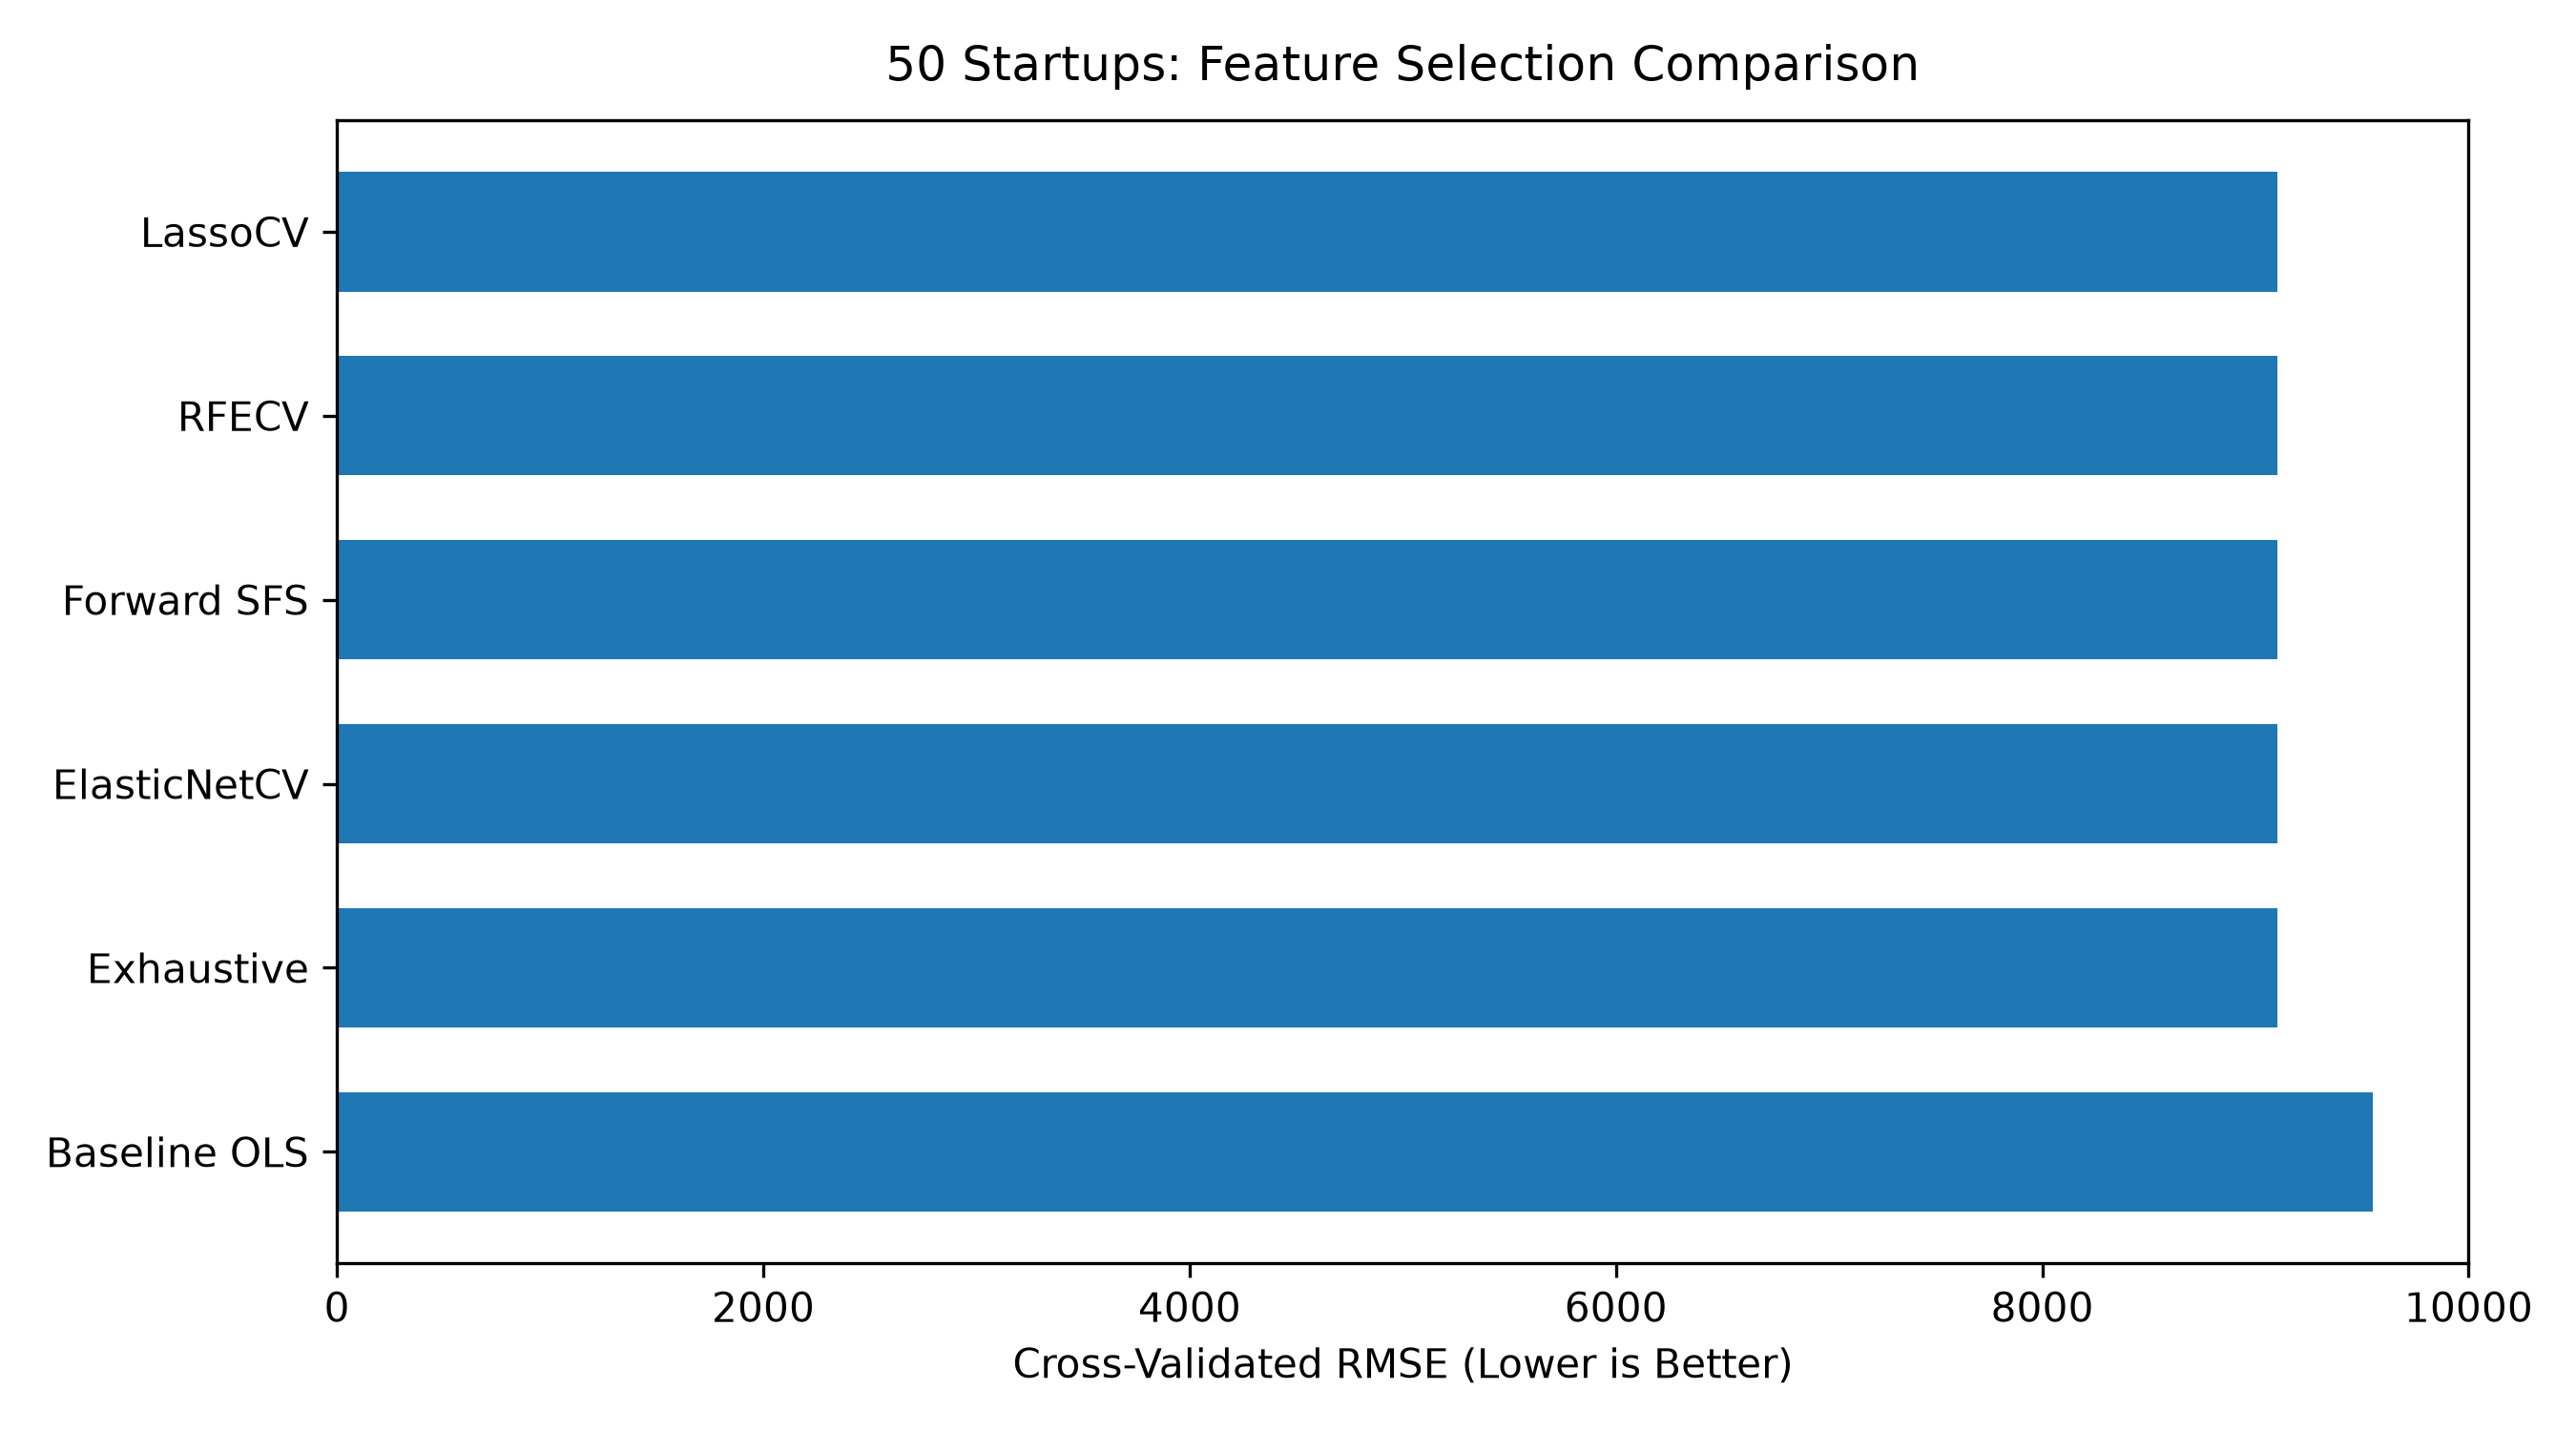

Source data for this figure (header and first rows):
Method, Selected_Features, Num_Features, CV_RMSE, Test_R2
Baseline OLS, ['R&D Spend', 'Administration', 'Marketi…, 5, 9551, 0.8987
LassoCV, ['R&D Spend', 'Administration', 'Marketi…, 3, 9105, 0.9001
RFECV, ['R&D Spend', 'Administration', 'Marketi…, 3, 9105, 0.9001
Forward SFS, ['R&D Spend', 'Administration', 'Marketi…, 3, 9105, 0.9001
ElasticNetCV, ['R&D Spend', 'Administration', 'Marketi…, 3, 9105, 0.9001
Exhaustive, ['R&D Spend', 'Administration', 'Marketi…, 3, 9105, 0.9001
